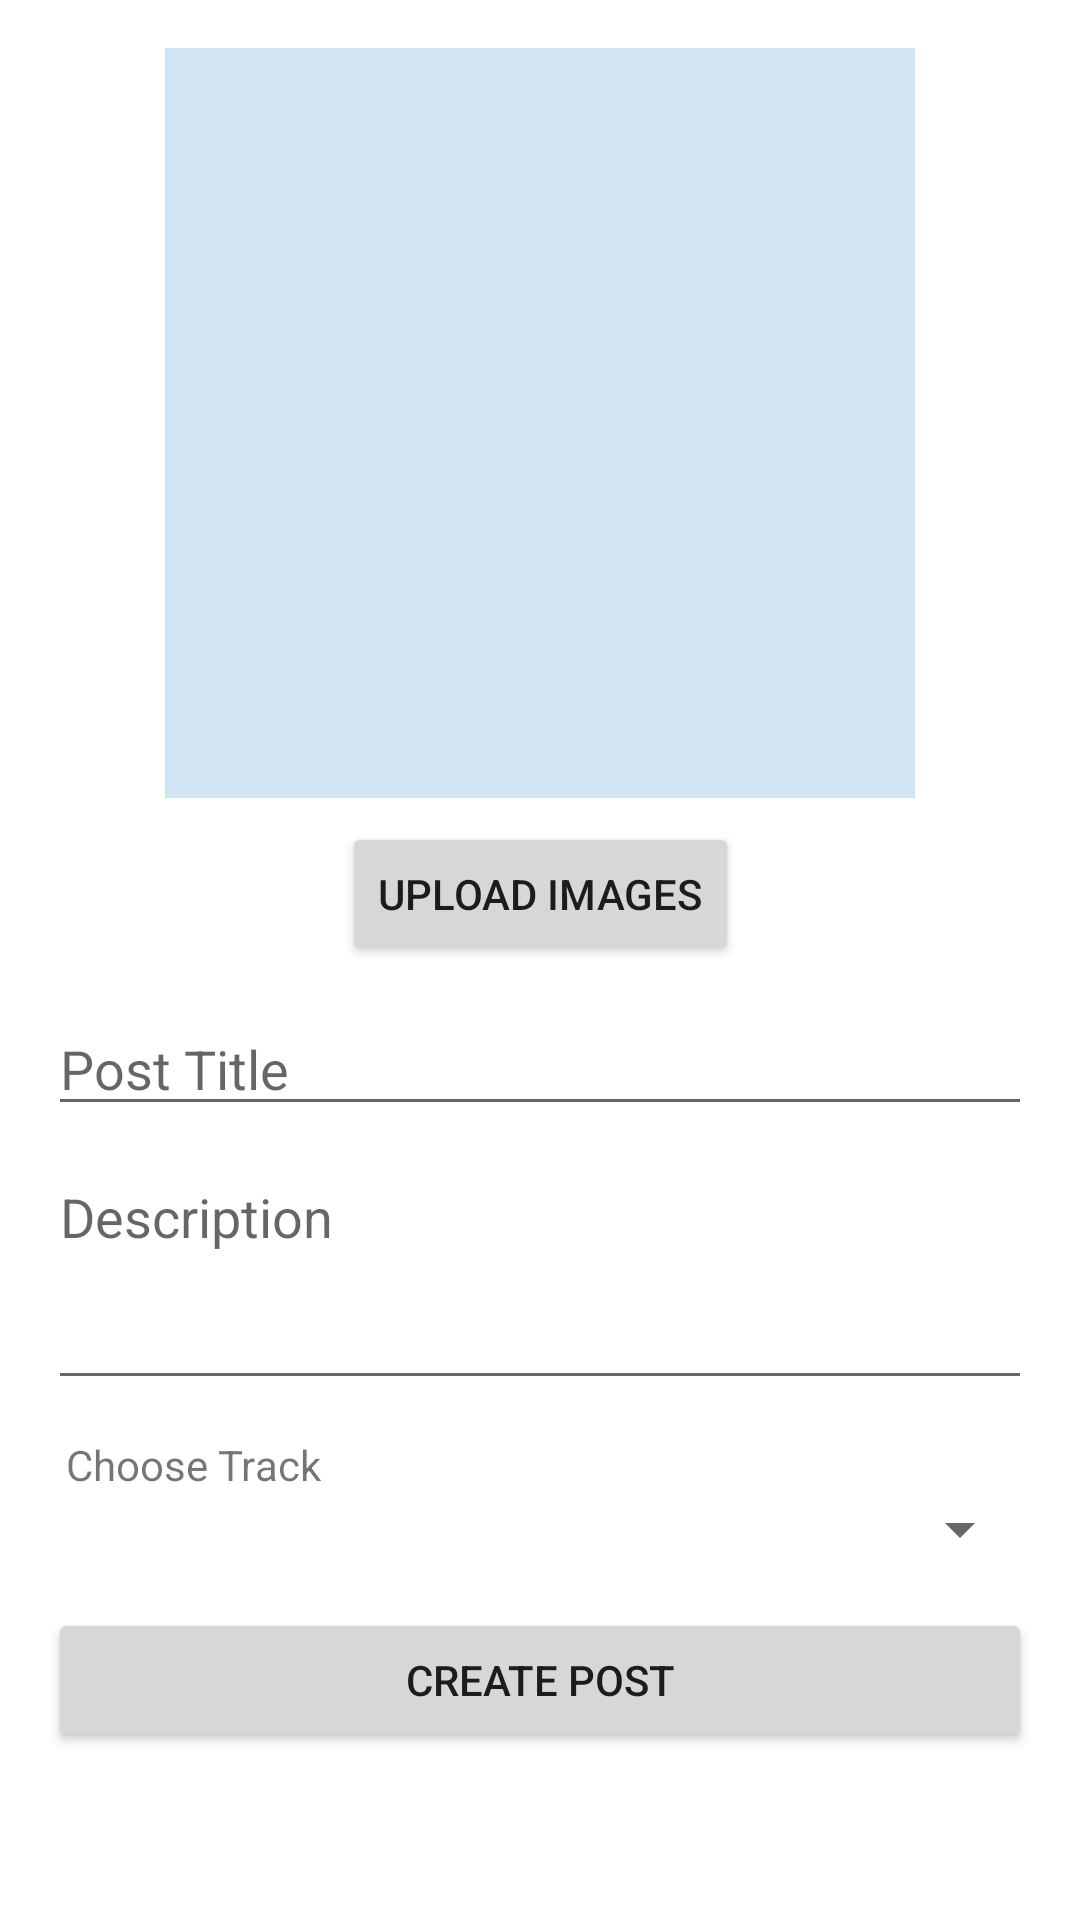

Here is an Android app screen rendered from its layout file. Give the layout XML and the strings, colors and styles it references.
<!-- AndroidManifest.xml: application theme Theme.TrackMate -->
<!-- res/layout/fragment_create_post.xml -->
<?xml version="1.0" encoding="utf-8"?>
<androidx.constraintlayout.widget.ConstraintLayout xmlns:android="http://schemas.android.com/apk/res/android"
    xmlns:app="http://schemas.android.com/apk/res-auto"
    xmlns:tools="http://schemas.android.com/tools"
    android:layout_width="match_parent"
    android:layout_height="match_parent"
    android:padding="16dp"
    tools:context=".CreatePost">

    <androidx.viewpager2.widget.ViewPager2
        android:id="@+id/viewPagerImages"
        android:layout_width="250dp"
        android:layout_height="0dp"
        android:background="@color/material_dynamic_secondary90"
        app:layout_constraintDimensionRatio="1:1"
        app:layout_constraintTop_toTopOf="parent"
        app:layout_constraintStart_toStartOf="parent"
        app:layout_constraintEnd_toEndOf="parent" />

    <Button
        android:id="@+id/btnPickImages"
        android:layout_width="wrap_content"
        android:layout_height="wrap_content"
        android:layout_marginTop="8dp"
        android:text="Upload Images"
        app:layout_constraintStart_toStartOf="parent"
        app:layout_constraintEnd_toEndOf="parent"
        app:layout_constraintTop_toBottomOf="@+id/viewPagerImages" />

    <EditText
        android:id="@+id/editTitle"
        android:layout_width="0dp"
        android:layout_height="wrap_content"
        android:layout_marginTop="12dp"
        android:hint="Post Title"
        android:inputType="text"
        app:layout_constraintEnd_toEndOf="parent"
        app:layout_constraintStart_toStartOf="parent"
        app:layout_constraintTop_toBottomOf="@+id/btnPickImages" />

    <EditText
        android:id="@+id/editDescription"
        android:layout_width="0dp"
        android:layout_height="wrap_content"
        android:layout_marginTop="8dp"
        android:gravity="top"
        android:hint="Description"
        android:inputType="textMultiLine"
        android:minLines="3"
        app:layout_constraintEnd_toEndOf="parent"
        app:layout_constraintStart_toStartOf="parent"
        app:layout_constraintTop_toBottomOf="@+id/editTitle" />

    <TextView
        android:id="@+id/spinnerTitle"
        android:layout_marginTop="12dp"
        android:layout_width="wrap_content"
        android:layout_height="wrap_content"
        android:text="Choose Track"
        android:labelFor="@+id/spinnerTracks"
        app:layout_constraintTop_toBottomOf="@id/editDescription"
        app:layout_constraintStart_toStartOf="parent"
        android:paddingLeft="6dp"/>
    <Spinner
        android:id="@+id/spinnerTracks"
        android:layout_width="0dp"
        android:layout_height="wrap_content"
        app:layout_constraintEnd_toEndOf="parent"
        app:layout_constraintStart_toStartOf="parent"
        app:layout_constraintTop_toBottomOf="@id/spinnerTitle" />

    <Button
        android:id="@+id/btnSave"
        android:layout_width="0dp"
        android:layout_height="wrap_content"
        android:layout_marginTop="15dp"
        android:layout_marginBottom="40dp"
        android:text="Create Post"
        app:layout_constraintBottom_toBottomOf="parent"
        app:layout_constraintEnd_toEndOf="parent"
        app:layout_constraintStart_toStartOf="parent" />

</androidx.constraintlayout.widget.ConstraintLayout>
<!-- resources referenced by this layout -->
<resources>
  <style name="Theme.TrackMate" parent="Theme.MaterialComponents.DayNight.DarkActionBar">
          <item name="colorPrimary">@color/primary_500</item>
          <item name="colorPrimaryVariant">@color/primary_700</item>
          <item name="colorOnPrimary">@color/white</item>
          <item name="colorSecondary">@color/teal_200</item>
          <item name="colorSecondaryVariant">@color/teal_700</item>
          <item name="colorOnSecondary">@color/black</item>
          <item name="android:statusBarColor">?attr/colorPrimaryVariant</item>
      </style>
  <color name="primary_500">#FF048A95</color>
  <color name="primary_700">#FF036B70</color>
  <color name="white">#FFFFFFFF</color>
  <color name="teal_200">#FF03DAC5</color>
  <color name="teal_700">#FF018786</color>
  <color name="black">#FF000000</color>
</resources>
